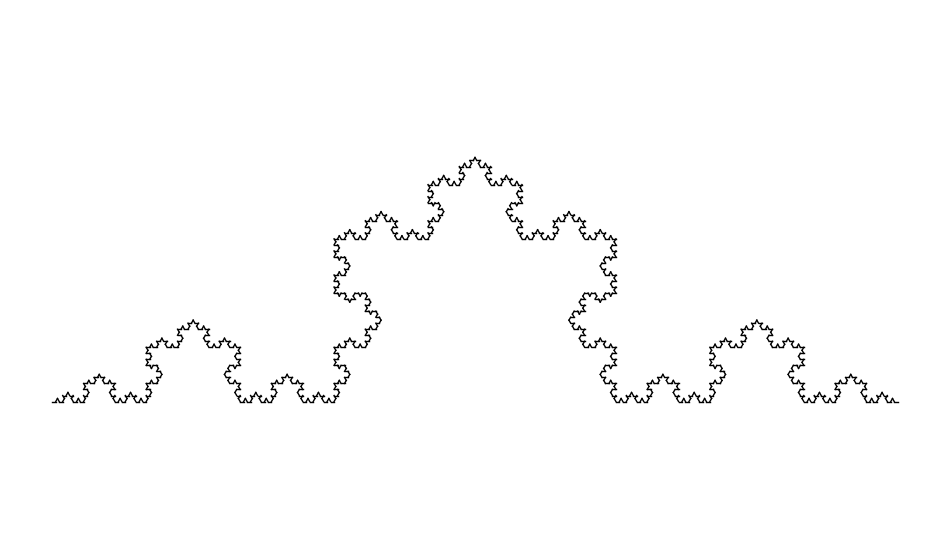
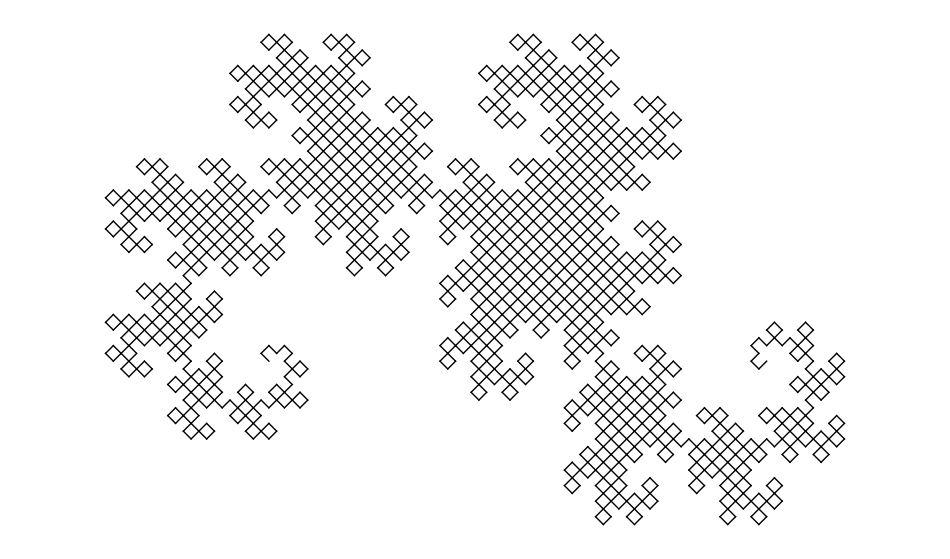

Recreate these plots in Python, in order.
%matplotlib inline
import numpy as np
import matplotlib.pyplot as plt

# plot a line segment given one endpoint, an angle, and length:
def draw_line(x, y, theta, r, ax):
    ax.plot([x, x + r*np.cos(theta)],
            [y, y + r*np.sin(theta)],
            color='k', lw=1)

# recursively draw 4 line segments in the pattern of the Koch curve.
def koch_curve(k, x, y, theta, r, ax):
    # If the recursion depth k = 1, terminate and draw a single line.
    if k == 1:
        draw_line(x, y, theta, r, ax)
        
    # otherwise, subdivide the line into 4 segments:
    else:
        # The first segment starts at current endpoint,
        # has no relative rotation, and is 1/3 the length.
        x1 = x
        y1 = y
        koch_curve(k-1, x1, y1, theta, r/3, ax)
        
        # The second segment starts r/3 along current heading,
        # then heads at a 60 degree counterclockwise rotation.
        x2 = x + r/3*np.cos(theta)
        y2 = y + r/3*np.sin(theta)
        koch_curve(k-1, x2, y2, theta + np.pi/3, r/3, ax)
        
        # The third segment starts at the final endpoint of (x2,y2) segment,
        # and has a 60 degree clockwise rotation relative to current theta.
        x3 = x2 + r/3*np.cos(theta + np.pi/3)
        y3 = y2 + r/3*np.sin(theta + np.pi/3)
        koch_curve(k-1, x3, y3, theta - np.pi/3, r/3, ax)
        
        # The fourth segment starts at 2r/3 along current heading,
        # and has no relative rotation.
        x4 = x + 2*r/3*np.cos(theta)
        y4 = y + 2*r/3*np.sin(theta)
        koch_curve(k-1, x4, y4, theta, r/3, ax)

def draw_fractal(fun, n, theta, ax):
    '''Draw a fractal curve to the specified number of iterations n.
       fun - the function which performs recursive subdivision
       n - the number of iterations
       theta - the orientation of the first segment
       ax - an axis object on which to plot the curve.
    '''
    if n < 1:
        raise ValueError('Iteration must be greater than zero.')
    fun(k=n, x=0, y=0, theta=theta, r=1, ax=ax)

fig, ax = plt.subplots(1,1,figsize=(12,7))
draw_fractal(koch_curve, n=6, theta=0., ax=ax)
ax.axis('equal')
ax.axis('off')
plt.show()

# recursively draw 2 line segments in the pattern of the dragon curve.
def dragon_curve(k, x, y, theta, r, ax):
    # If the recursion depth k = 1, terminate and draw a single line.
    if k == 1:
        draw_line(x, y, theta, r, ax)
        
    # otherwise, subdivide the line into 2 new segments:
    else:
        x1 = x
        y1 = y
        dragon_curve(k-1, x1, y1, theta + np.pi/4, r/np.sqrt(2), ax)
        x2 = x + r*np.cos(theta)
        y2 = y + r*np.sin(theta)
        dragon_curve(k-1, x2, y2, theta + 3*np.pi/4, r/np.sqrt(2), ax)

fig, ax = plt.subplots(1,1,figsize=(12,7))
draw_fractal(dragon_curve, n=12, theta=0., ax=ax)
ax.axis('equal')
ax.axis('off')
plt.show()

def fractal_tree(k, x, y, theta, r, ax):
    # If the recursion depth k = 1, terminate and draw a single line.
    if k == 1:
        draw_line(x, y, theta, r, ax)
        
    # otherwise, draw the current branch, then create 2 new segments +/- phi away from theta,
    # and a factor alpha times the length.
    else:
        phi = np.pi/3
        alpha = 0.6
        
        # YOUR CODE HERE #
        

fig, ax = plt.subplots(1,1,figsize=(12,7))
draw_fractal(fractal_tree, n=10, theta=np.pi/2., ax=ax)
ax.axis('equal')
ax.axis('off')
plt.show()

